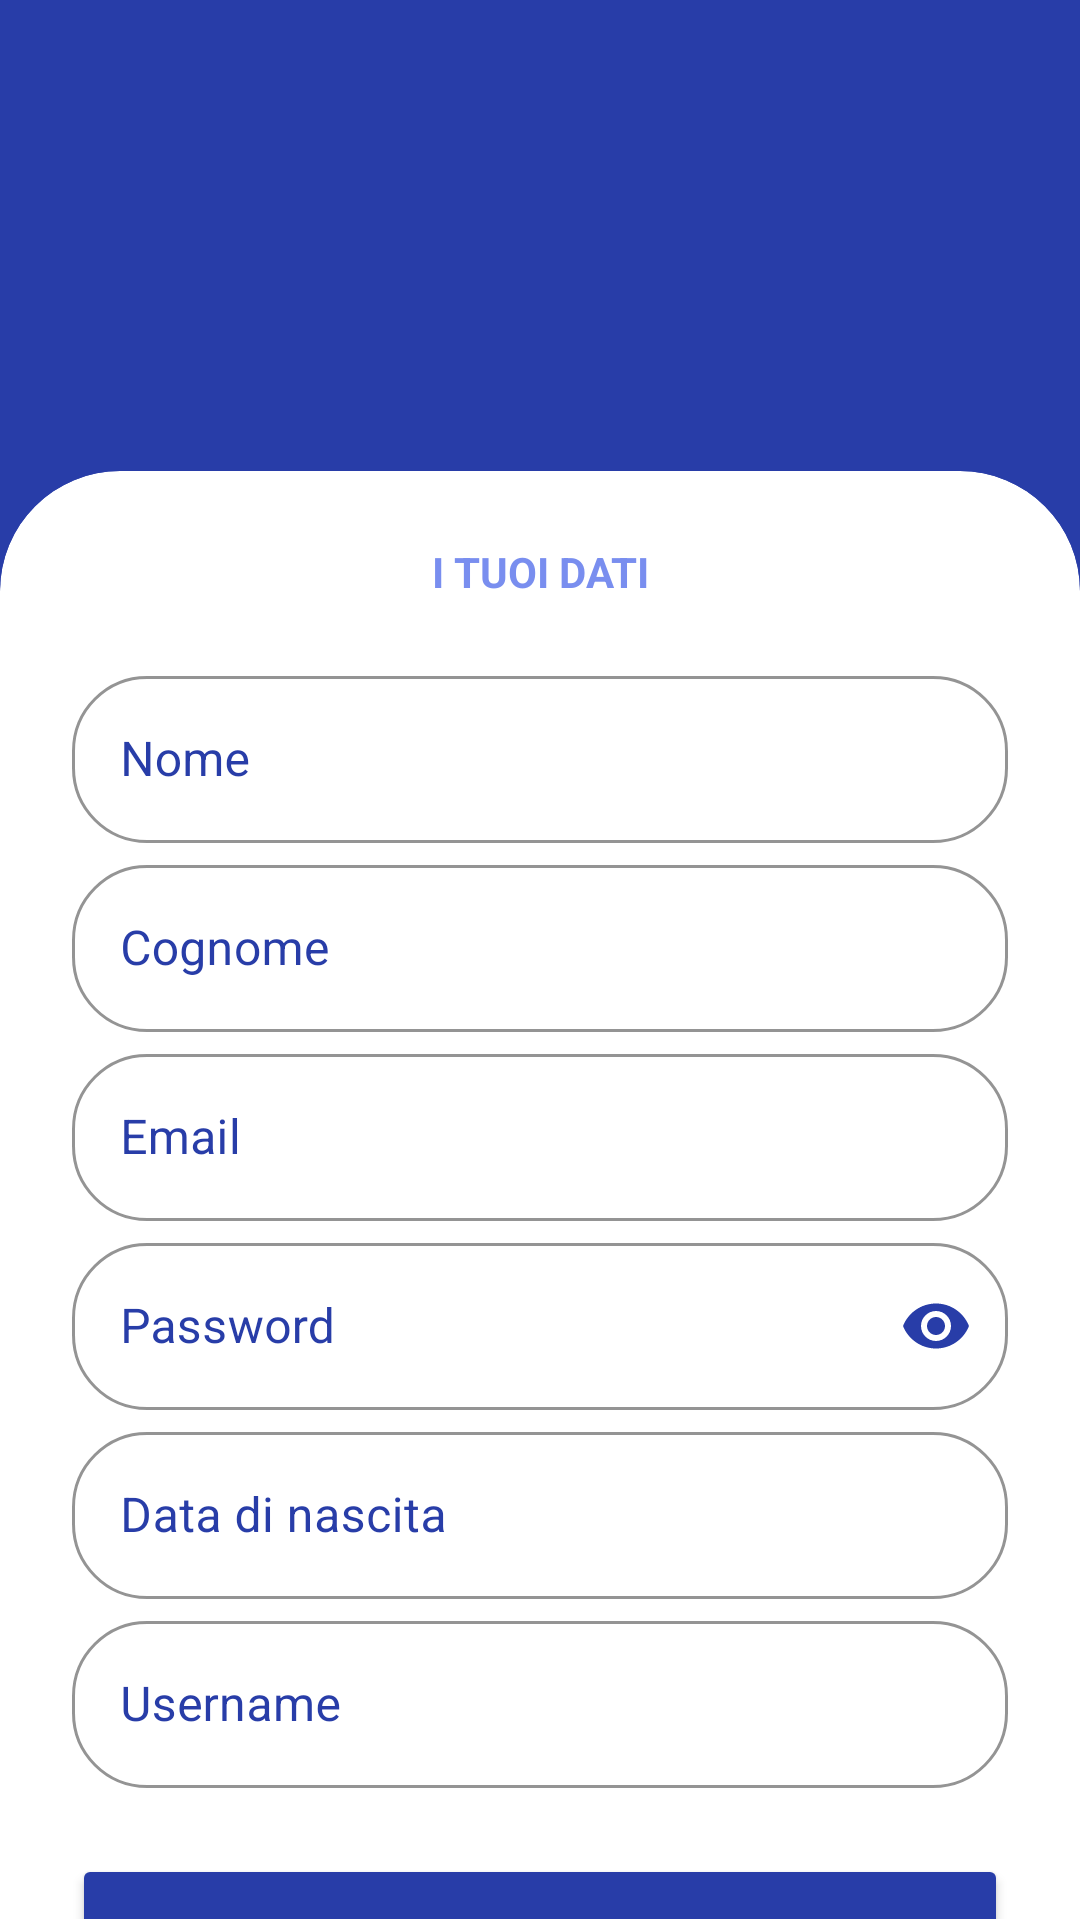

Android layout source for this screen:
<!-- AndroidManifest.xml: application theme Theme.MyCarManager -->
<!-- res/layout/activity_registrazione.xml -->
<?xml version="1.0" encoding="utf-8"?>
<androidx.constraintlayout.widget.ConstraintLayout
    xmlns:android="http://schemas.android.com/apk/res/android"
    xmlns:app="http://schemas.android.com/apk/res-auto"
    android:layout_width="match_parent"
    android:layout_height="match_parent"
    android:background="@color/Blu"
    android:id="@+id/clregistrazione">

    
    <LinearLayout
        android:id="@+id/llheader"
        android:layout_width="match_parent"
        android:layout_height="wrap_content"
        android:gravity="center"
        android:orientation="vertical"
        android:padding="24dp"
        app:layout_constraintTop_toTopOf="parent">

        <ImageView
            android:layout_width="178dp"
            android:layout_height="109dp"
            android:adjustViewBounds="true"
            android:src="@drawable/iconaloginregistrazione" />


    </LinearLayout>

    <androidx.cardview.widget.CardView
        android:layout_width="match_parent"
        android:layout_height="0dp"
        app:cardBackgroundColor="@color/Bianco"
        app:cardCornerRadius="40dp"
        app:cardElevation="0dp"
        android:layout_marginBottom="-40dp"
        app:layout_constraintBottom_toBottomOf="parent"
        app:layout_constraintTop_toBottomOf="@id/llheader">


        <androidx.core.widget.NestedScrollView
            android:layout_width="match_parent"
            android:layout_height="match_parent"
            android:fillViewport="true"
            android:isScrollContainer="true"
            android:paddingBottom="40dp">

            <LinearLayout
                android:id="@+id/llFormRegistrazione"
                android:layout_width="match_parent"
                android:layout_height="wrap_content"
                android:orientation="vertical"
                android:padding="24dp">

                <TextView
                    android:layout_width="match_parent"
                    android:layout_height="wrap_content"
                    android:gravity="center"
                    android:text="I TUOI DATI"
                    android:textColor="@color/Blu_pastello"
                    android:layout_marginBottom="20dp"
                    android:textStyle="bold" />

                <com.google.android.material.textfield.TextInputLayout
                    android:id="@+id/txnome"
                    style="@style/Widget.MaterialComponents.TextInputLayout.OutlinedBox"
                    android:layout_width="match_parent"
                    android:layout_height="wrap_content"
                    android:layout_marginBottom="2dp"
                    android:textColorHint="@color/Blu"
                    app:boxStrokeColor="@color/Blu"
                    app:hintTextColor="@color/Blu"
                    app:boxCornerRadiusBottomEnd="25dp"
                    app:boxCornerRadiusBottomStart="25dp"
                    app:boxCornerRadiusTopEnd="25dp"
                    app:boxCornerRadiusTopStart="25dp">
                    <com.google.android.material.textfield.TextInputEditText
                        android:id="@+id/txNome"
                        android:layout_width="match_parent"
                        android:layout_height="wrap_content"
                        android:hint="@string/nome"
                        android:textColor="@color/Blu"
                        android:textColorHint="@color/Blu" />
                </com.google.android.material.textfield.TextInputLayout>

                <com.google.android.material.textfield.TextInputLayout
                    android:id="@+id/txcognome"
                    style="@style/Widget.MaterialComponents.TextInputLayout.OutlinedBox"
                    android:layout_width="match_parent"
                    android:layout_height="wrap_content"
                    android:layout_marginBottom="2dp"
                    android:textColorHint="@color/Blu"
                    app:boxStrokeColor="@color/Blu"
                    app:hintTextColor="@color/Blu"
                    app:boxCornerRadiusBottomEnd="25dp"
                    app:boxCornerRadiusBottomStart="25dp"
                    app:boxCornerRadiusTopEnd="25dp"
                    app:boxCornerRadiusTopStart="25dp">
                    <com.google.android.material.textfield.TextInputEditText
                        android:id="@+id/txCognome"
                        android:layout_width="match_parent"
                        android:layout_height="wrap_content"
                        android:textColor="@color/Blu"
                        android:textColorHint="@color/Blu"
                        android:hint="@string/cognome" />
                </com.google.android.material.textfield.TextInputLayout>

                <com.google.android.material.textfield.TextInputLayout
                    android:id="@+id/txemail"
                    style="@style/Widget.MaterialComponents.TextInputLayout.OutlinedBox"
                    android:layout_width="match_parent"
                    android:layout_height="wrap_content"
                    android:layout_marginBottom="2dp"
                    android:textColorHint="@color/Blu"
                    app:boxStrokeColor="@color/Blu"
                    app:hintTextColor="@color/Blu"
                    app:boxCornerRadiusBottomEnd="25dp"
                    app:boxCornerRadiusBottomStart="25dp"
                    app:boxCornerRadiusTopEnd="25dp"
                    app:boxCornerRadiusTopStart="25dp">
                    <com.google.android.material.textfield.TextInputEditText
                        android:id="@+id/txEmail"
                        android:layout_width="match_parent"
                        android:layout_height="wrap_content"
                        android:textColor="@color/Blu"
                        android:textColorHint="@color/Blu"
                        android:hint="@string/email" />
                </com.google.android.material.textfield.TextInputLayout>

                <com.google.android.material.textfield.TextInputLayout
                    android:id="@+id/txpassword"
                    style="@style/Widget.MaterialComponents.TextInputLayout.OutlinedBox"
                    android:layout_width="match_parent"
                    android:layout_height="wrap_content"
                    android:layout_marginBottom="2dp"
                    android:textColorHint="@color/Blu"
                    app:boxStrokeColor="@color/Blu"
                    app:hintTextColor="@color/Blu"
                    app:passwordToggleTint="@color/Blu"
                    app:boxCornerRadiusBottomEnd="25dp"
                    app:boxCornerRadiusBottomStart="25dp"
                    app:boxCornerRadiusTopEnd="25dp"
                    app:boxCornerRadiusTopStart="25dp"
                    app:passwordToggleEnabled="true">
                    <com.google.android.material.textfield.TextInputEditText
                        android:id="@+id/txPassword"
                        android:layout_width="match_parent"
                        android:layout_height="wrap_content"
                        android:textColor="@color/Blu"
                        android:textColorHint="@color/Blu"
                        android:hint="@string/password"
                        android:inputType="textPassword" />
                </com.google.android.material.textfield.TextInputLayout>


                <com.google.android.material.textfield.TextInputLayout
                    android:id="@+id/txdatanascita"
                    style="@style/Widget.MaterialComponents.TextInputLayout.OutlinedBox"
                    android:layout_width="match_parent"
                    android:layout_height="wrap_content"
                    android:layout_marginBottom="2dp"
                    android:textColorHint="@color/Blu"
                    app:boxStrokeColor="@color/Blu"
                    app:hintTextColor="@color/Blu"
                    app:boxCornerRadiusBottomEnd="25dp"
                    app:boxCornerRadiusBottomStart="25dp"
                    app:boxCornerRadiusTopEnd="25dp"
                    app:boxCornerRadiusTopStart="25dp">
                    <com.google.android.material.textfield.TextInputEditText
                        android:id="@+id/txDataNascita"
                        android:layout_width="match_parent"
                        android:layout_height="wrap_content"
                        android:textColor="@color/Blu"
                        android:textColorHint="@color/Blu"
                        android:hint="@string/data_nascita"
                        android:focusable="false"
                        android:clickable="true"
                        android:inputType="none" />



                </com.google.android.material.textfield.TextInputLayout>

                <com.google.android.material.textfield.TextInputLayout
                    android:id="@+id/txusername"
                    style="@style/Widget.MaterialComponents.TextInputLayout.OutlinedBox"
                    android:layout_width="match_parent"
                    android:layout_height="wrap_content"
                    android:layout_marginBottom="2dp"
                    android:textColorHint="@color/Blu"
                    app:boxStrokeColor="@color/Blu"
                    app:hintTextColor="@color/Blu"
                    app:boxCornerRadiusBottomEnd="25dp"
                    app:boxCornerRadiusBottomStart="25dp"
                    app:boxCornerRadiusTopEnd="25dp"
                    app:boxCornerRadiusTopStart="25dp">
                    <com.google.android.material.textfield.TextInputEditText
                        android:id="@+id/txUsername"
                        android:layout_width="match_parent"
                        android:layout_height="wrap_content"
                        android:textColor="@color/Blu"
                        android:textColorHint="@color/Blu"
                        android:hint="@string/username" />
                </com.google.android.material.textfield.TextInputLayout>

                <Button
                    android:id="@+id/txregistrati"
                    android:layout_width="match_parent"
                    android:layout_height="60dp"
                    android:layout_marginTop="20dp"
                    android:backgroundTint="@color/Blu"
                    android:text="Registrati"
                    android:textSize="18sp"
                    android:textStyle="bold"
                    app:cornerRadius="25dp" />

                <TextView
                    android:id="@+id/txAccedi"
                    android:paddingTop="10dp"
                    android:paddingBottom="10dp"
                    android:layout_width="match_parent"
                    android:layout_height="wrap_content"
                    android:textAlignment="center"
                    android:text="Hai gia un account? Accedi"
                    android:textColor="@color/Blu_intenso"
                    android:textStyle="bold"/>

            </LinearLayout>
        </androidx.core.widget.NestedScrollView>
    </androidx.cardview.widget.CardView>

</androidx.constraintlayout.widget.ConstraintLayout>
<!-- resources referenced by this layout -->
<resources>
  <color name="Bianco">#ffffff</color>
  <color name="Blu">#283da8</color>
  <color name="Blu_intenso">#5170ff</color>
  <color name="Blu_pastello">#798eef</color>
  <string name="cognome">Cognome</string>
  <string name="data_nascita">Data di nascita</string>
  <string name="email">Email</string>
  <string name="nome">Nome</string>
  <string name="password">Password</string>
  <string name="username">Username</string>
  <style name="Theme.MyCarManager" parent="Base.Theme.MyCarManager" />
  <style name="Base.Theme.MyCarManager" parent="Theme.Material3.DayNight.NoActionBar">
          
          <item name="android:statusBarColor">@color/Blu</item>
          <item name="android:windowLightStatusBar">false</item>
          <item name="colorPrimary">@color/Blu</item>
          <item name="colorAccent">@color/Blu_scuro</item>
          <item name="colorOnPrimary">@color/Bianco</item>
          <item name="colorSecondary">@color/Blu_scuro</item>
          <item name="colorOnSecondary">@color/Nero</item>
          
          <item name="colorControlActivated">@color/Blu_chiaro</item>
          
          <item name="android:textColorHighlight">@color/Blu_intenso</item>
      </style>
  <color name="Blu_scuro">#0f1b6e</color>
  <color name="Nero">#000000</color>
  <color name="Blu_chiaro">#abb9fd</color>
</resources>
